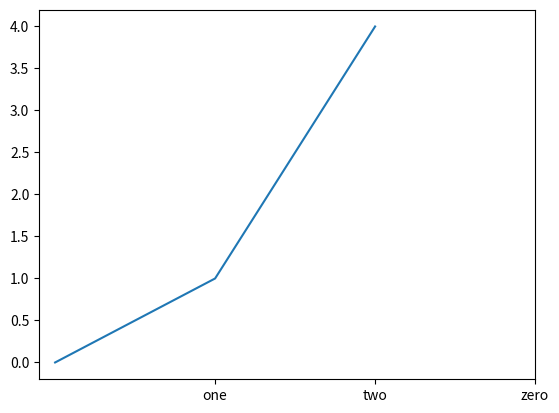

Write Python code to recreate this figure.
import numpy as np
import pandas as pd
import matplotlib.pyplot as plt

# Sample data
fig, ax = plt.subplots()
ax.plot([0, 1, 2], [0, 1, 4])
ax.set_xticks([3, 1, 2])
ax.set_xticklabels(['zero', 'one', 'two'])
plt.show()
